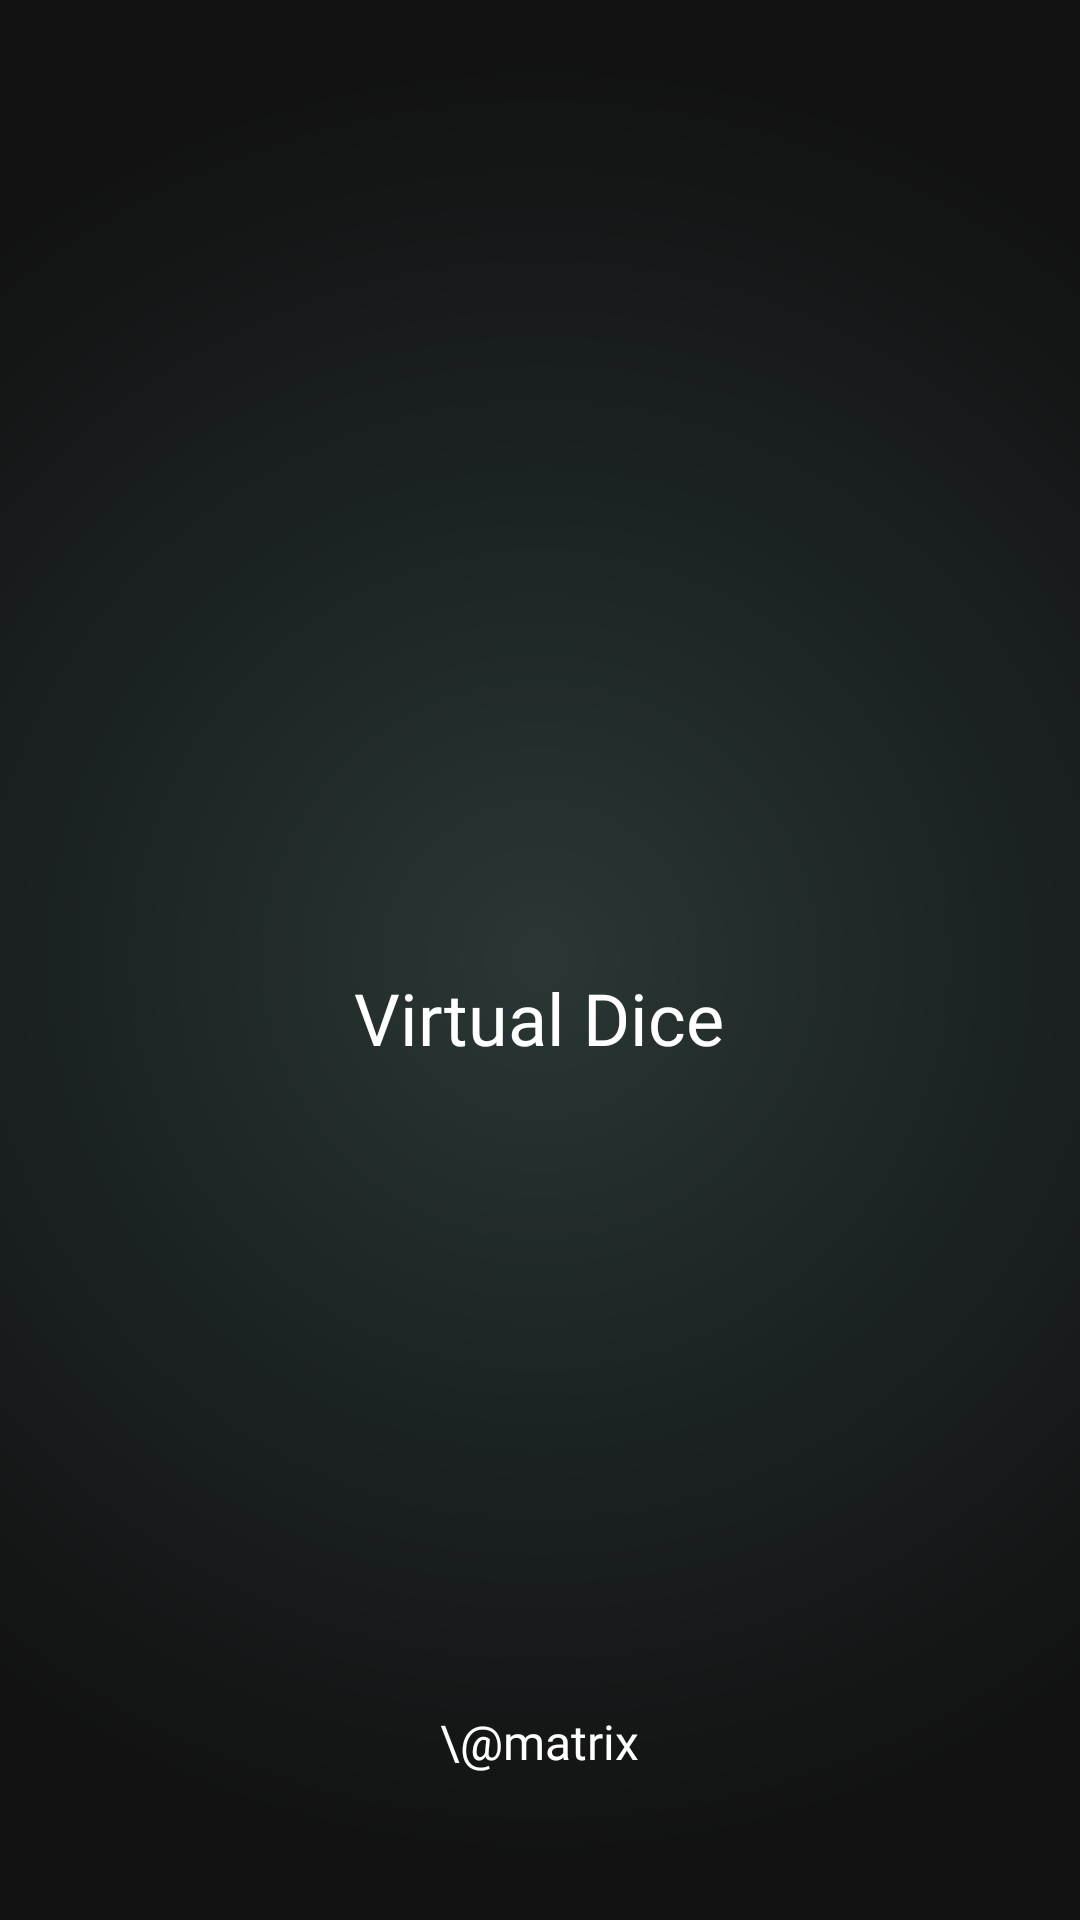

The Android layout XML behind this screen, and the referenced resources:
<!-- AndroidManifest.xml: application theme Theme.Dice -->
<!-- res/layout/activity_splash_screen.xml -->
<?xml version="1.0" encoding="utf-8"?>
<androidx.constraintlayout.widget.ConstraintLayout xmlns:android="http://schemas.android.com/apk/res/android"
    xmlns:app="http://schemas.android.com/apk/res-auto"
    xmlns:tools="http://schemas.android.com/tools"
    android:layout_width="match_parent"
    android:layout_height="match_parent"
    android:background="@drawable/splash_screen_background"
    tools:context=".SplashScreenActivity">

    <ImageView
        android:id="@+id/imageView"
        android:layout_width="120dp"
        android:layout_height="120dp"
        app:layout_constraintBottom_toBottomOf="parent"
        app:layout_constraintEnd_toEndOf="parent"
        app:layout_constraintHorizontal_bias="0.498"
        app:layout_constraintStart_toStartOf="parent"
        app:layout_constraintTop_toTopOf="parent"
        app:layout_constraintVertical_bias="0.371"
        app:srcCompat="@drawable/splash_photo" />

    <TextView
        android:id="@+id/textView"
        android:layout_width="wrap_content"
        android:layout_height="wrap_content"
        android:fontFamily="@font/aclonica"
        android:padding="10dp"
        android:text="Virtual Dice"
        android:textColor="#FFFFFF"
        android:textSize="24sp"
        app:layout_constraintBottom_toBottomOf="parent"
        app:layout_constraintEnd_toEndOf="@+id/imageView"
        app:layout_constraintHorizontal_bias="0.5"
        app:layout_constraintStart_toStartOf="@+id/imageView"
        app:layout_constraintTop_toBottomOf="@+id/imageView"
        app:layout_constraintVertical_bias="0.0" />

    <TextView
        android:id="@+id/textView2"
        android:layout_width="wrap_content"
        android:layout_height="wrap_content"
        android:fontFamily="@font/aclonica"
        android:text="\@matrix"
        android:textColor="#FFFFFF"
        android:textSize="16sp"
        app:layout_constraintBottom_toBottomOf="parent"
        app:layout_constraintEnd_toEndOf="@+id/textView"
        app:layout_constraintHorizontal_bias="0.504"
        app:layout_constraintStart_toStartOf="@+id/textView"
        app:layout_constraintTop_toBottomOf="@+id/textView"
        app:layout_constraintVertical_bias="0.807" />
</androidx.constraintlayout.widget.ConstraintLayout>
<!-- resources referenced by this layout -->
<resources>
  <!-- drawable splash_screen_background (drawable) -->
  <?xml version="1.0" encoding="utf-8"?>
  <shape xmlns:android="http://schemas.android.com/apk/res/android">
  
  
      <gradient
          android:startColor="#2A3735"
          android:endColor="#121212"
          android:centerColor="#1C2323"
          android:type="radial"
          android:gradientRadius="900"
          />
  </shape>
  <style name="Theme.Dice" parent="Theme.MaterialComponents.DayNight.DarkActionBar">
          
          <item name="colorPrimary">@color/purple_500</item>
          <item name="colorPrimaryVariant">@color/purple_700</item>
          <item name="colorOnPrimary">@color/white</item>
          
          <item name="colorSecondary">@color/teal_200</item>
          <item name="colorSecondaryVariant">@color/teal_700</item>
          <item name="colorOnSecondary">@color/black</item>
          
          <item name="android:statusBarColor" tools:targetApi="l">@color/statusBarColor</item>
          <item name="toolbarStyle">@style/ToolbarStyle</item>
          
      </style>
  <color name="purple_500">#FF6200EE</color>
  <color name="purple_700">#FF3700B3</color>
  <color name="white">#FFFFFFFF</color>
  <color name="teal_200">#FF03DAC5</color>
  <color name="teal_700">#FF018786</color>
  <color name="black">#FF000000</color>
  <color name="statusBarColor">#0A0A0A</color>
  <style name="ToolbarStyle" parent="Widget.AppCompat.Toolbar">
          <item name="android:background">@drawable/toolbar_background</item>
      </style>
</resources>
